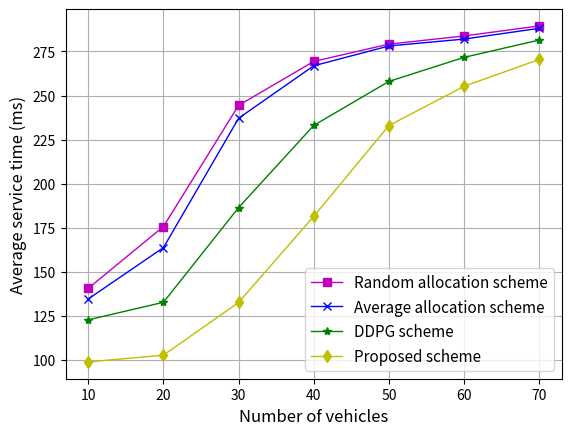

Here is the Python script that generated this plot:
# average service time delay comparison: proposed scheme VS DDPG scheme VS average allocation VS random allocation
import matplotlib.pyplot as plt
import numpy as np

proposed_scheme = [98.75, 102.58, 132.51, 181.41, 232.94, 255.22, 270.45]
DDPG_scheme = [122.64, 132.61, 186.36, 233.03, 258.00, 271.66, 281.49]
average_allocation_scheme = [134.52, 163.64, 237.09, 266.88, 278.13, 282.05, 288.14]
random_allocation_scheme = [140.56, 175.62, 244.41, 269.34, 279.18, 283.80, 289.51]

x = np.arange(10, 80, 10)
fig, ax = plt.subplots()

ax.plot(x, random_allocation_scheme, 'ms-', linewidth=1, label='Random allocation scheme')
ax.plot(x, average_allocation_scheme, 'bx-', linewidth=1, label='Average allocation scheme')
ax.plot(x, DDPG_scheme, 'g*-', linewidth=1, label='DDPG scheme')
ax.plot(x, proposed_scheme, 'yd-', linewidth=1, label='Proposed scheme')

plt.grid()
plt.legend(loc='lower right', prop={'size': 11})  # 显示标签
plt.xlabel('Number of vehicles', fontsize=12)  # 设置X轴名称
plt.ylabel('Average service time (ms)', fontsize=12)  # 设置Y轴名称
# plt.savefig('Fig5', dpi=1200, bbox_inches='tight')
plt.show()

